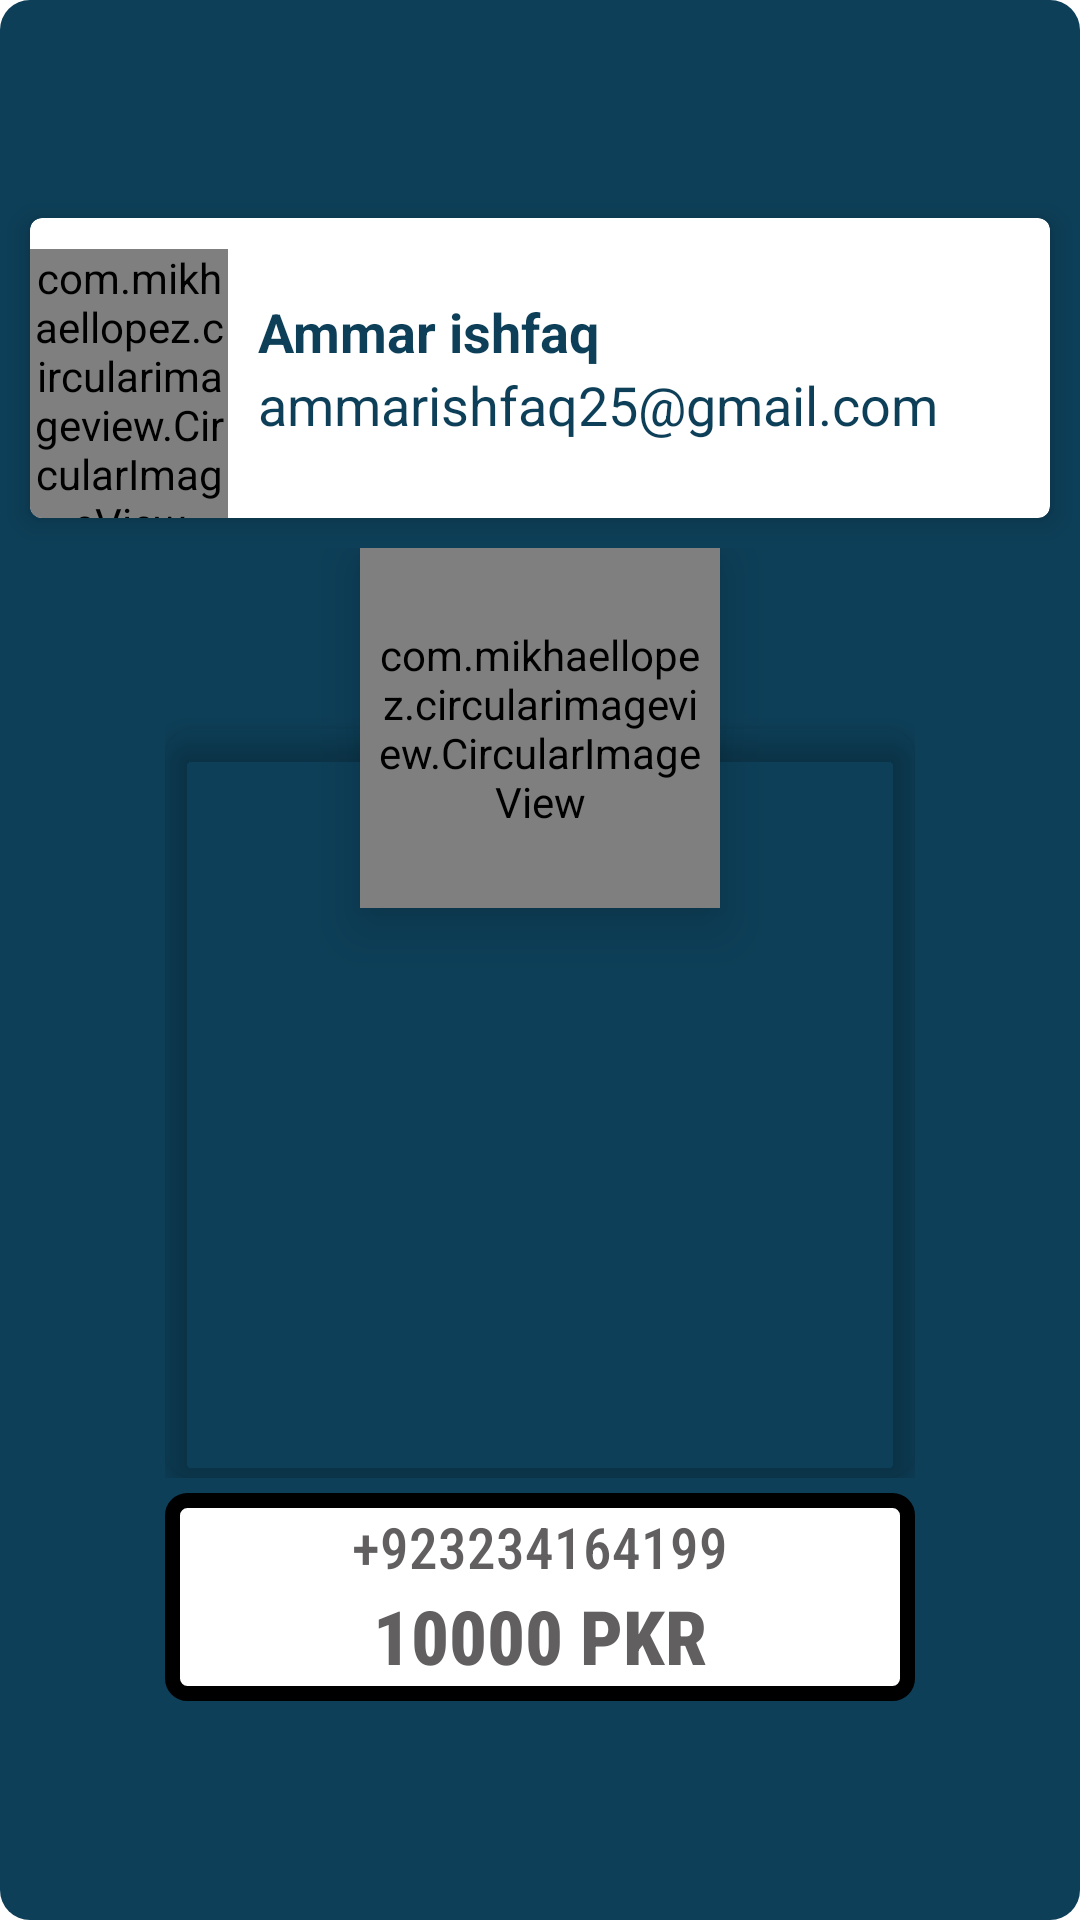

Write the Android layout XML for this screen, with the resource values it uses.
<!-- AndroidManifest.xml: application theme Theme.Fyp -->
<!-- res/layout/recycularview_account_main.xml -->
<?xml version="1.0" encoding="utf-8"?>
<LinearLayout xmlns:android="http://schemas.android.com/apk/res/android"
    xmlns:app="http://schemas.android.com/apk/res-auto"
    android:layout_width="match_parent"
    android:layout_height="wrap_content"
    android:layout_margin="10dp"
    android:background="@drawable/border2"
    android:gravity="center"
    android:orientation="vertical">

    <com.google.android.material.card.MaterialCardView
        android:id="@+id/cardviewMain"
        android:layout_width="match_parent"
        android:layout_height="100dp"
        android:layout_margin="10dp"
        app:cardElevation="5dp">
        <LinearLayout
            android:layout_width="match_parent"
            android:layout_height="match_parent"
            android:gravity="center"
            android:weightSum="10">

            <com.mikhaellopez.circularimageview.CircularImageView
                android:id="@+id/Img"
                android:layout_width="0dp"
                android:layout_height="match_parent"
                android:layout_gravity="center"
                android:layout_marginTop="7dp"
                android:layout_weight="2"
                android:src="@drawable/ic_baseline_person_24" />

            <LinearLayout
                android:layout_width="0dp"
                android:layout_height="match_parent"
                android:layout_marginLeft="10dp"
                android:layout_weight="8"
                android:gravity="center|start"
                android:orientation="vertical">

                <TextView
                    android:id="@+id/Name"
                    android:layout_width="match_parent"
                    android:layout_height="wrap_content"
                    android:text="Ammar ishfaq"
                    android:textColor="@color/ForLightThemeBlue"
                    android:textSize="18sp"
                    android:textStyle="bold" />

                <TextView
                    android:id="@+id/Email"
                    android:layout_width="match_parent"
                    android:layout_height="wrap_content"
                    android:text="ammarishfaq25@gmail.com"
                    android:textColor="@color/ForLightThemeBlue"
                    android:textSize="18sp" />
            </LinearLayout>
        </LinearLayout>

    </com.google.android.material.card.MaterialCardView>

    <include
        android:layout_marginBottom="10dp"
        layout="@layout/payment_form"
        android:layout_width="wrap_content"
        android:layout_height="wrap_content" />

</LinearLayout>
<!-- res/layout/payment_form.xml (included above) -->
<?xml version="1.0" encoding="utf-8"?>
<LinearLayout xmlns:android="http://schemas.android.com/apk/res/android"
    xmlns:app="http://schemas.android.com/apk/res-auto"
    android:layout_width="match_parent"
    android:layout_height="wrap_content"
    android:orientation="vertical">

    <LinearLayout
        android:id="@+id/paymentDetail"
        android:layout_width="wrap_content"
        android:layout_height="wrap_content"
        android:orientation="vertical">

        <RelativeLayout
            android:layout_width="wrap_content"
            android:layout_height="wrap_content">


            <com.google.android.material.card.MaterialCardView
                android:layout_width="wrap_content"
                android:layout_height="wrap_content"
                android:layout_marginTop="60dp"
                android:rotation="0"
                app:cardBackgroundColor="@color/pressed_bg"
                app:cardCornerRadius="10dp"
                app:cardElevation="5dp">

                <ImageView
                    android:id="@+id/mapBody"
                    android:layout_width="250dp"
                    android:layout_height="250dp"
                    android:background="@android:color/transparent"
                    android:cropToPadding="true"
                    android:padding="5dp"
                    android:scaleType="fitXY"
                    android:src="@drawable/ic_baseline_map_24" />
            </com.google.android.material.card.MaterialCardView>

            <com.mikhaellopez.circularimageview.CircularImageView
                android:id="@+id/imgBody"
                android:layout_width="120dp"
                android:layout_height="120dp"
                android:layout_centerHorizontal="true"
                android:background="@android:color/transparent"
                android:cropToPadding="true"
                android:elevation="10dp"
                android:padding="5dp"
                android:scaleType="centerCrop"
                android:src="@drawable/ic_baseline_person_24" />

        </RelativeLayout>


        <LinearLayout

            android:layout_width="match_parent"
            android:layout_height="wrap_content"
            android:layout_marginTop="5dp"
            android:background="@drawable/frame_image_view"
            android:gravity="center|top"
            android:orientation="vertical"
            android:padding="5dp">

            <TextView
                android:id="@+id/contactBody"
                android:layout_width="wrap_content"
                android:layout_height="wrap_content"
                android:fontFamily="sans-serif-condensed-medium"
                android:gravity="center"
                android:text="+923234164199"
                android:textColor="@color/darKGray"
                android:textSize="19dp" />

            <TextView
                android:id="@+id/amountBody"
                android:layout_width="wrap_content"
                android:layout_height="wrap_content"
                android:fontFamily="sans-serif-condensed-medium"
                android:text="10000 PKR"
                android:textColor="@color/darKGray"
                android:textSize="25dp"
                android:textStyle="bold" />

        </LinearLayout>
    </LinearLayout>


</LinearLayout>
<!-- resources referenced by this layout -->
<resources>
  <color name="ForLightThemeBlue">#0D3F58</color>
  <color name="darKGray">#615F5F</color>
  <!-- drawable border2 (drawable) -->
  <?xml version="1.0" encoding="utf-8"?>
  <shape xmlns:android="http://schemas.android.com/apk/res/android">
  
      <solid android:color="@color/ForLightThemeBlue"/>
  
      <corners android:radius="10dp"/>
  
  </shape>
  <!-- drawable frame_image_view (drawable) -->
  <?xml version="1.0" encoding="UTF-8"?>
  <shape xmlns:android="http://schemas.android.com/apk/res/android">
      <solid android:color="@color/white" />
      <stroke
          android:width="5dp"
          android:color="@color/pressed_bg" />
      <corners android:radius="5dp" />
  
  </shape>
  <!-- drawable ic_baseline_person_24 (drawable) -->
  <vector xmlns:android="http://schemas.android.com/apk/res/android"
      android:width="24dp"
      android:height="24dp"
      android:viewportWidth="24"
      android:viewportHeight="24"
  >
    <path
        android:fillColor="#FF000000"
        android:pathData="M12,12c2.21,0 4,-1.79 4,-4s-1.79,-4 -4,-4 -4,1.79 -4,4 1.79,4 4,4zM12,14c-2.67,0 -8,1.34 -8,4v2h16v-2c0,-2.66 -5.33,-4 -8,-4z"/>
  </vector>
  <style name="Theme.Fyp" parent="Theme.MaterialComponents.Light.NoActionBar">
          
          <item name="colorPrimary">@color/ForLightThemeBlue</item>
          <item name="colorPrimaryVariant">@color/ForLightThemeBlue</item>
          <item name="colorOnPrimary">@color/white</item>
          <item name="android:statusBarColor" tools:targetApi="l">?attr/colorPrimaryVariant</item>
          
          <item name="floatingActionButtonStyle">@style/Widget.App.FloatingActionButton</item>
      </style>
  <color name="white">#FFFFFFFF</color>
  <style name="Widget.App.FloatingActionButton" parent="Widget.MaterialComponents.FloatingActionButton">
          <item name="materialThemeOverlay">@style/ThemeOverlay.App.FloatingActionButton</item>
          <item name="shapeAppearanceOverlay">
              @style/ShapeAppearance.App.SmallComponent
          </item>
      </style>
  <style name="ThemeOverlay.App.FloatingActionButton" parent="">
          <item name="colorSecondary">@color/ForLightThemeBlue</item>
          <item name="colorOnSecondary">@color/white</item>
          <item name="colorOnSurface">@color/black</item>
      </style>
  <style name="ShapeAppearance.App.SmallComponent" parent="ShapeAppearance.MaterialComponents.SmallComponent">
          <item name="cornerFamily">cut</item>
          <item name="cornerSize">4dp</item>
      </style>
  <color name="black">#FF000000</color>
</resources>
